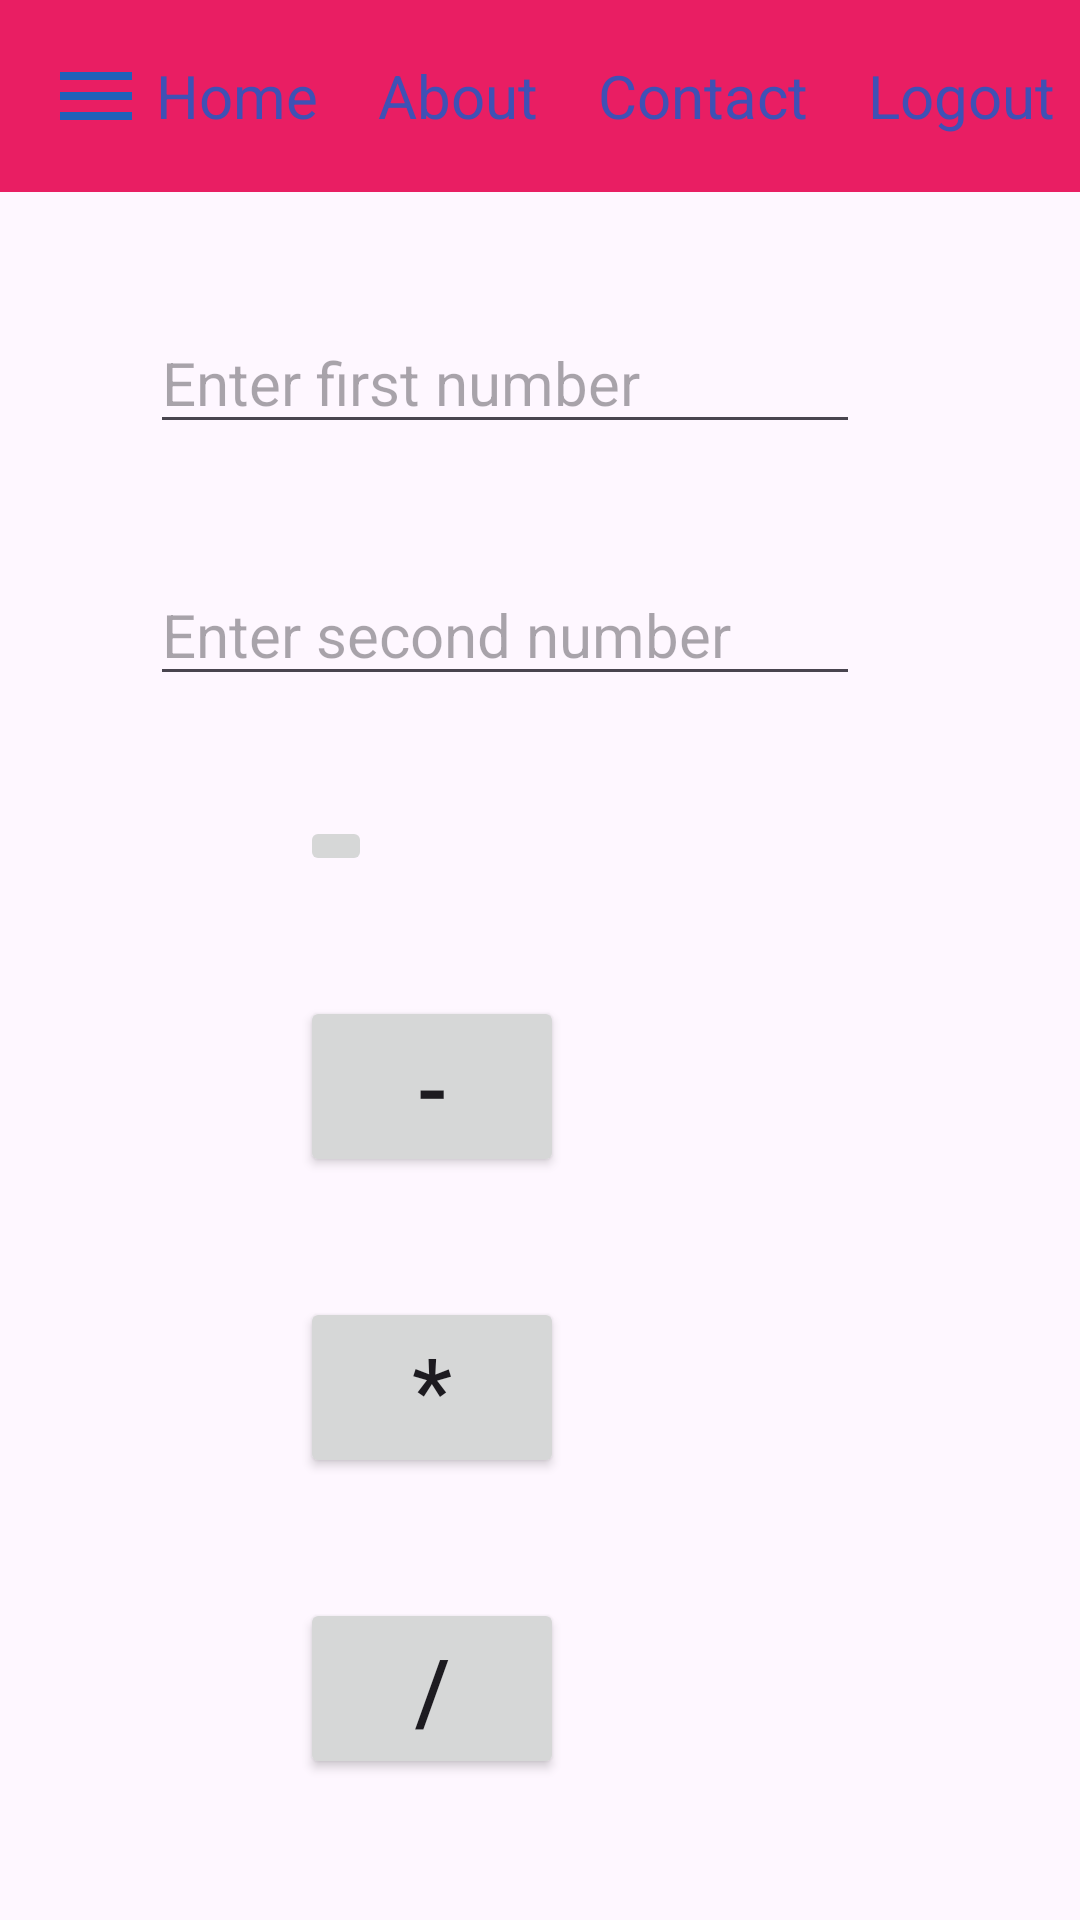

Layout XML and referenced resources for this Android screen:
<!-- AndroidManifest.xml: application theme Theme.Glory -->
<!-- res/layout/activity_image_button.xml -->
<?xml version="1.0" encoding="utf-8"?>
<LinearLayout xmlns:android="http://schemas.android.com/apk/res/android"
    xmlns:app="http://schemas.android.com/apk/res-auto"
    xmlns:tools="http://schemas.android.com/tools"
    android:layout_width="match_parent"
    android:layout_height="match_parent"
    android:orientation="vertical"
    tools:context=".ImageButton">

    <include layout="@layout/my_toolbar"/>


    <EditText
        android:id="@+id/num1"
        android:layout_width="wrap_content"
        android:layout_height="wrap_content"
        android:ems="10"
        android:hint="Enter first number"
        android:textSize="20dp"
        android:layout_marginLeft="50dp"
        android:layout_marginTop="40dp"
        android:inputType="number" />

    <EditText
        android:id="@+id/num2"
        android:layout_width="wrap_content"
        android:layout_height="wrap_content"
        android:ems="10"
        android:hint="Enter second number"
        android:textSize="20dp"
        android:layout_marginLeft="50dp"
        android:layout_marginTop="40dp"
        android:inputType="number" />


    <ImageButton
        android:id="@+id/imgbtn"
        android:src="@drawable/baseline_add_24"
        android:layout_marginLeft="100dp"
        android:layout_marginTop="40dp"
        android:layout_width="wrap_content"
        android:layout_height="wrap_content"/>

    <Button
        android:id="@+id/minus"
        android:text="-"
        android:textSize="30dp"
        android:layout_marginTop="40dp"
        android:layout_marginLeft="100dp"
        android:layout_width="wrap_content"
        android:layout_height="wrap_content"/>

    <Button
        android:id="@+id/multiply"
        android:text="*"
        android:textSize="30dp"
        android:layout_marginTop="40dp"
        android:layout_marginLeft="100dp"
        android:layout_width="wrap_content"
        android:layout_height="wrap_content"/>

    <Button
        android:id="@+id/divide"
        android:text="/"
        android:textSize="30dp"
        android:layout_marginTop="40dp"
        android:layout_marginLeft="100dp"
        android:layout_width="wrap_content"
        android:layout_height="wrap_content"/>


</LinearLayout>
<!-- res/layout/my_toolbar.xml (included above) -->
<?xml version="1.0" encoding="utf-8"?>
<androidx.appcompat.widget.Toolbar xmlns:android="http://schemas.android.com/apk/res/android"
    android:layout_width="match_parent"
    xmlns:app="http://schemas.android.com/apk/res-auto"
    android:background="#E91E63"
    android:id="@+id/mytool"
    app:logo="@drawable/baseline_menu_24"
    android:layout_height="wrap_content">

    <TextView
        android:text="Home"
        android:layout_marginStart="20dp"
        android:textSize="20dp"
        android:textColor="#3F51B5"
        android:layout_width="wrap_content"
        android:layout_height="wrap_content"/>

    <TextView
        android:text="About"
        android:layout_marginStart="20dp"
        android:textSize="20dp"
        android:textColor="#3F51B5"
        android:layout_width="wrap_content"
        android:layout_height="wrap_content"/>

    <TextView
        android:text="Contact"
        android:layout_marginStart="20dp"
        android:textSize="20dp"
        android:textColor="#3F51B5"
        android:layout_width="wrap_content"
        android:layout_height="wrap_content"/>

    <TextView
        android:text="Logout"
        android:layout_marginStart="20dp"
        android:textSize="20dp"
        android:textColor="#3F51B5"
        android:layout_width="wrap_content"
        android:layout_height="wrap_content"/>



</androidx.appcompat.widget.Toolbar>
<!-- resources referenced by this layout -->
<resources>
  <!-- drawable baseline_menu_24 (drawable) -->
  <vector android:height="32dp" android:tint="#1E61BA"
      android:viewportHeight="24" android:viewportWidth="24"
      android:width="32dp" xmlns:android="http://schemas.android.com/apk/res/android">
      <path android:fillColor="@android:color/white" android:pathData="M3,18h18v-2L3,16v2zM3,13h18v-2L3,11v2zM3,6v2h18L21,6L3,6z"/>
  </vector>
  <style name="Theme.Glory" parent="Base.Theme.Glory" />
  <style name="Base.Theme.Glory" parent="Theme.Material3.DayNight.NoActionBar">
          
          
      </style>
</resources>
